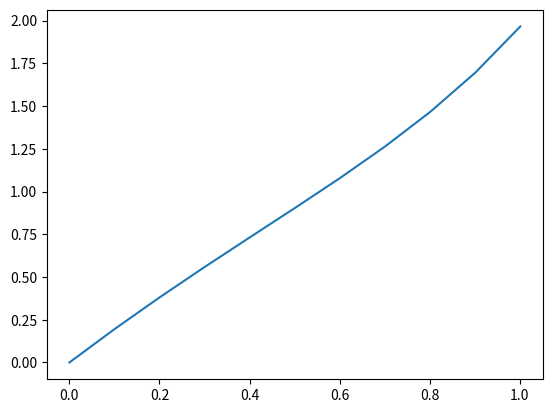

Reproduce this figure in Python.
from matplotlib import pyplot as plt
import numpy as np


def f(x, u):
    return x**2 * u - x + 2


n = 10
h = 1 / n

y = [0] * (n + 1)
x = list(np.linspace(0, 1.001, n + 1))

for i in range(1, n + 1):
    phi0 = h * f(x[i - 1], y[i - 1])
    phi1 = h * f(x[i - 1] + h / 2, y[i - 1] + phi0 / 2)
    phi2 = h * f(x[i - 1] + h / 2, y[i - 1] + phi1 / 2)
    phi3 = h * f(x[i - 1] + h, y[i - 1] + phi2)
    y[i] = y[i - 1] + 1 / 6 * (phi0 + 2 * phi1 + 2 * phi2 + phi3)


plt.plot(x, y)
plt.show()